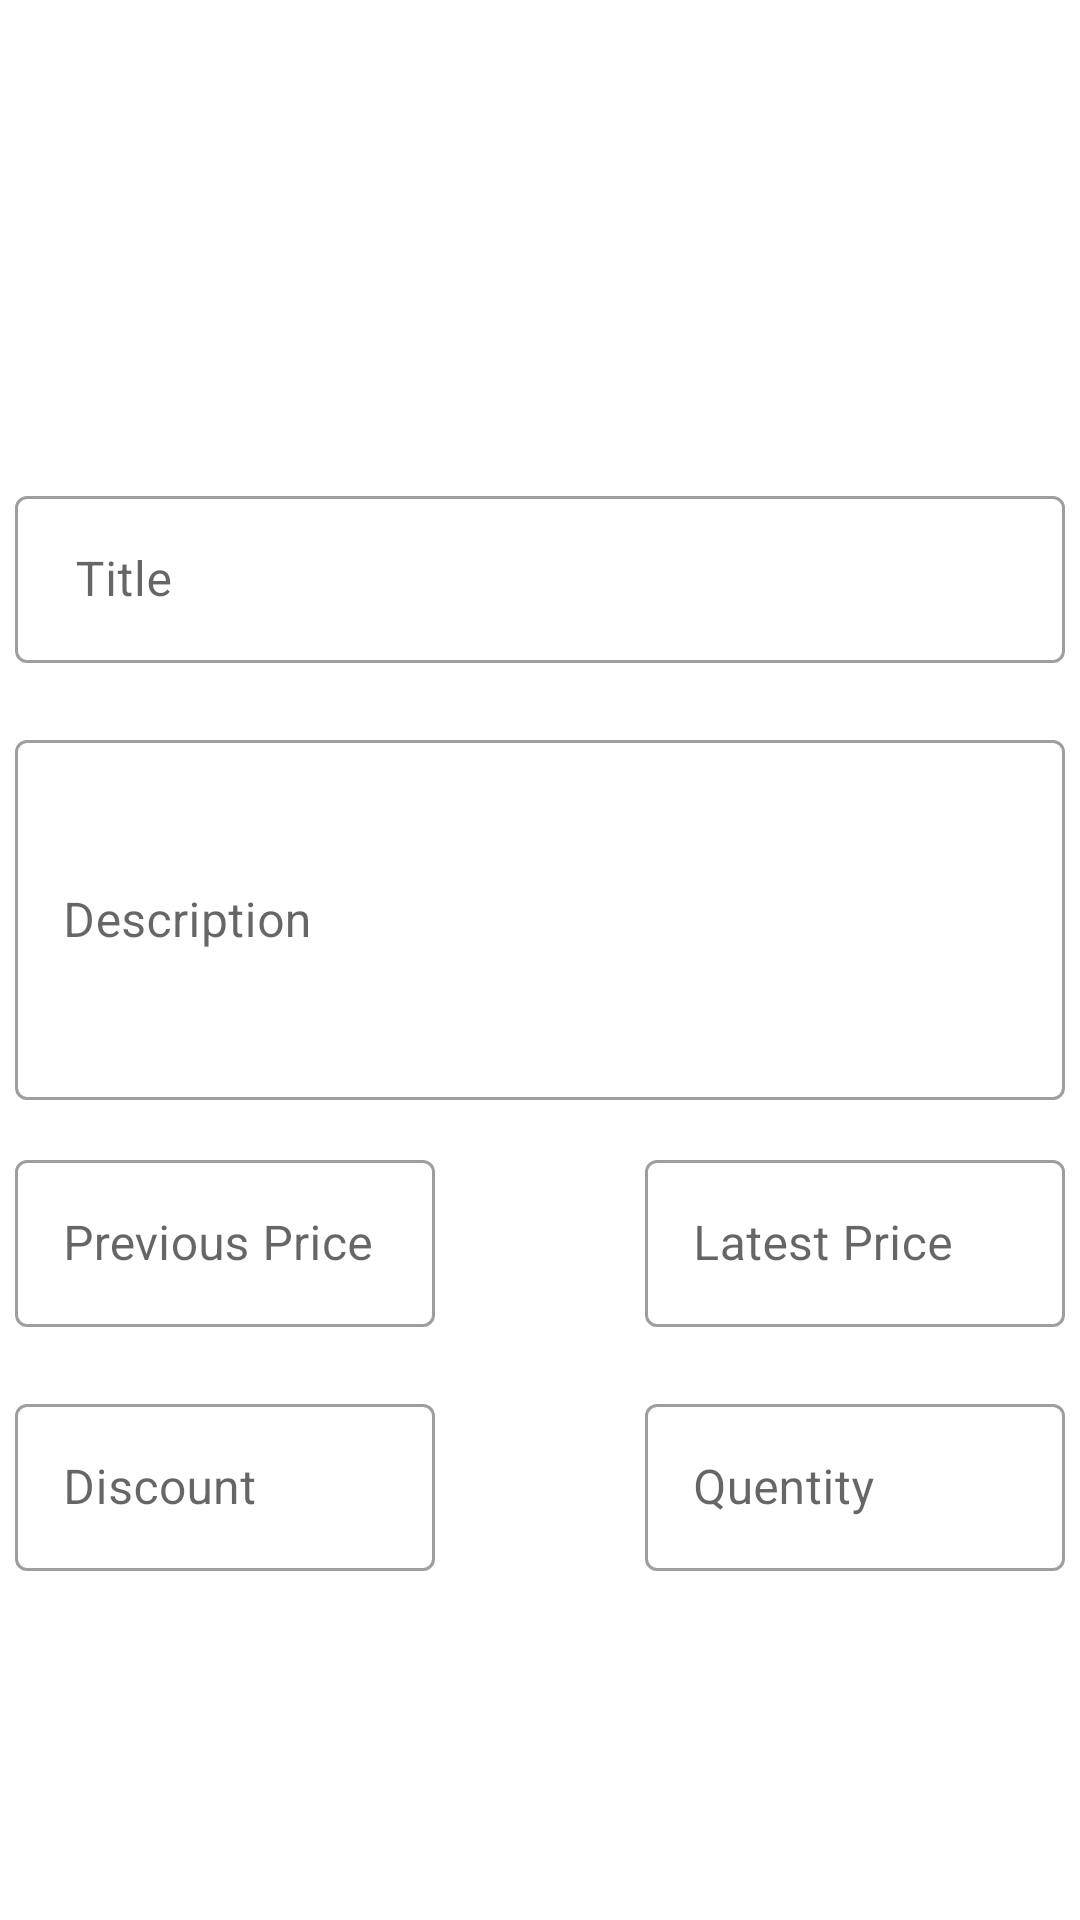

This screen was rendered from an Android layout file. Write that file and the resources it references.
<!-- AndroidManifest.xml: application theme Theme.ResturantFoodReduction -->
<!-- res/layout/activity_view_single_food.xml -->
<?xml version="1.0" encoding="utf-8"?>
<FrameLayout xmlns:android="http://schemas.android.com/apk/res/android"
    xmlns:app="http://schemas.android.com/apk/res-auto"
    xmlns:tools="http://schemas.android.com/tools"
    android:layout_width="match_parent"
    android:layout_height="match_parent"
    tools:context=".view.ViewSingleFood">
    <ScrollView
        android:layout_width="match_parent"
        android:layout_height="match_parent">
        
        <RelativeLayout
            android:layout_width="match_parent"
            android:layout_height="wrap_content">

            <ImageView
                android:id="@+id/cus_food_img"
                android:layout_width="240dp"
                android:layout_height="140dp"
                android:layout_centerHorizontal="true"
                android:layout_marginStart="10dp"
                android:layout_marginTop="10dp"
                android:layout_marginEnd="10dp"
                android:layout_marginBottom="10dp"
                android:src="@drawable/resturant_image">


            </ImageView>
            <com.google.android.material.textfield.TextInputLayout
                android:id="@+id/cus_food_title_layout"
                android:layout_width="match_parent"
                android:layout_height="wrap_content"
                android:layout_below="@+id/cus_food_img"
                layout_marginTop="10dp"
                android:paddingLeft="5dp"
                android:paddingRight="5dp"
                app:errorEnabled="true"
                style="@style/Widget.MaterialComponents.TextInputLayout.OutlinedBox">
                <com.google.android.material.textfield.TextInputEditText
                    android:id="@+id/cus_food_title"
                    android:layout_width="match_parent"
                    android:layout_height="wrap_content"
                    android:inputType="none"
                    android:focusable="false"
                    android:clickable="false"
                    android:cursorVisible="false"
                    android:hint=" Title">
                </com.google.android.material.textfield.TextInputEditText>
            </com.google.android.material.textfield.TextInputLayout>
            <com.google.android.material.textfield.TextInputLayout
                android:id="@+id/cus_food_description_layout"
                android:layout_width="match_parent"
                android:layout_height="140dp"
                android:layout_below="@+id/cus_food_title_layout"
                layout_marginTop="10dp"
                android:paddingLeft="5dp"
                android:paddingRight="5dp"
                app:errorEnabled="true"
                style="@style/Widget.MaterialComponents.TextInputLayout.OutlinedBox">
                <com.google.android.material.textfield.TextInputEditText
                    android:id="@+id/cus_food_description"
                    android:layout_width="match_parent"
                    android:layout_height="120dp"
                    android:inputType="none"
                    android:focusable="false"
                    android:clickable="false"
                    android:cursorVisible="false"
                    android:hint="Description">
                </com.google.android.material.textfield.TextInputEditText>
            </com.google.android.material.textfield.TextInputLayout>
            <com.google.android.material.textfield.TextInputLayout
                android:id="@+id/cus_food_previous_price_layout"
                android:layout_width="150dp"
                android:layout_height="wrap_content"
                android:layout_below="@+id/cus_food_description_layout"
                layout_marginTop="10dp"
                android:paddingLeft="5dp"
                android:paddingRight="5dp"
                app:errorEnabled="true"
                style="@style/Widget.MaterialComponents.TextInputLayout.OutlinedBox">
                <com.google.android.material.textfield.TextInputEditText
                    android:id="@+id/cus_food_previous_price"
                    android:layout_width="match_parent"
                    android:layout_height="wrap_content"
                    android:inputType="none"
                    android:focusable="false"
                    android:clickable="false"
                    android:cursorVisible="false"
                    android:hint="Previous Price">
                </com.google.android.material.textfield.TextInputEditText>
            </com.google.android.material.textfield.TextInputLayout>
            <com.google.android.material.textfield.TextInputLayout
                android:id="@+id/cus_food_latest_price_layout"
                android:layout_width="150dp"
                android:layout_height="wrap_content"
                android:layout_below="@+id/cus_food_description_layout"
                android:layout_alignRight="@id/cus_food_description_layout"
                layout_marginTop="10dp"
                android:paddingLeft="5dp"
                android:paddingRight="5dp"
                app:errorEnabled="true"
                style="@style/Widget.MaterialComponents.TextInputLayout.OutlinedBox">
                <com.google.android.material.textfield.TextInputEditText
                    android:id="@+id/cus_food_latest_price"
                    android:layout_width="match_parent"
                    android:layout_height="wrap_content"
                    android:inputType="none"
                    android:focusable="false"
                    android:clickable="false"
                    android:cursorVisible="false"
                    android:hint="Latest Price">
                </com.google.android.material.textfield.TextInputEditText>
            </com.google.android.material.textfield.TextInputLayout>
            <com.google.android.material.textfield.TextInputLayout
                android:id="@+id/cus_food_discount_layout"
                android:layout_width="150dp"
                android:layout_height="wrap_content"
                android:layout_below="@+id/cus_food_previous_price_layout"
                layout_marginTop="10dp"
                android:paddingLeft="5dp"
                android:paddingRight="5dp"
                app:errorEnabled="true"
                style="@style/Widget.MaterialComponents.TextInputLayout.OutlinedBox">
                <com.google.android.material.textfield.TextInputEditText
                    android:id="@+id/cus_food_discount"
                    android:layout_width="match_parent"
                    android:layout_height="wrap_content"
                    android:inputType="none"
                    android:focusable="false"
                    android:clickable="false"
                    android:cursorVisible="false"
                    android:hint="Discount">
                </com.google.android.material.textfield.TextInputEditText>
            </com.google.android.material.textfield.TextInputLayout>
            <com.google.android.material.textfield.TextInputLayout
                android:id="@+id/cus_food_Quantity_layout"
                android:layout_width="150dp"
                android:layout_height="wrap_content"
                android:layout_below="@+id/cus_food_latest_price_layout"
                android:layout_alignRight="@id/cus_food_latest_price_layout"
                android:layout_alignTop="@id/cus_food_discount_layout"
                layout_marginTop="10dp"
                android:paddingLeft="5dp"
                android:paddingRight="5dp"
                app:errorEnabled="true"
                style="@style/Widget.MaterialComponents.TextInputLayout.OutlinedBox">
                <com.google.android.material.textfield.TextInputEditText
                    android:id="@+id/cus_food_Quantity"
                    android:layout_width="match_parent"
                    android:layout_height="wrap_content"
                    android:inputType="none"
                    android:focusable="false"
                    android:clickable="false"
                    android:cursorVisible="false"
                    android:hint="Quentity">
                </com.google.android.material.textfield.TextInputEditText>
            </com.google.android.material.textfield.TextInputLayout>




        </RelativeLayout>
    </ScrollView>

</FrameLayout>
<!-- resources referenced by this layout -->
<resources>
  <style name="Theme.ResturantFoodReduction" parent="Theme.MaterialComponents.Light">
          
          <item name="colorPrimary">@color/quantum_lime500</item>
          <item name="colorPrimaryVariant">@color/quantum_deeporange700</item>
          <item name="colorOnPrimary">@color/quantum_deeporange50</item>
          
          <item name="colorSecondary">@color/teal_200</item>
          <item name="colorSecondaryVariant">@color/teal_700</item>
          <item name="colorOnSecondary">@color/black</item>
          
          <item name="android:statusBarColor" tools:targetApi="l">?attr/colorPrimaryVariant</item>
          
      </style>
  <color name="teal_200">#FF03DAC5</color>
  <color name="teal_700">#FF018786</color>
  <color name="black">#FF000000</color>
</resources>
